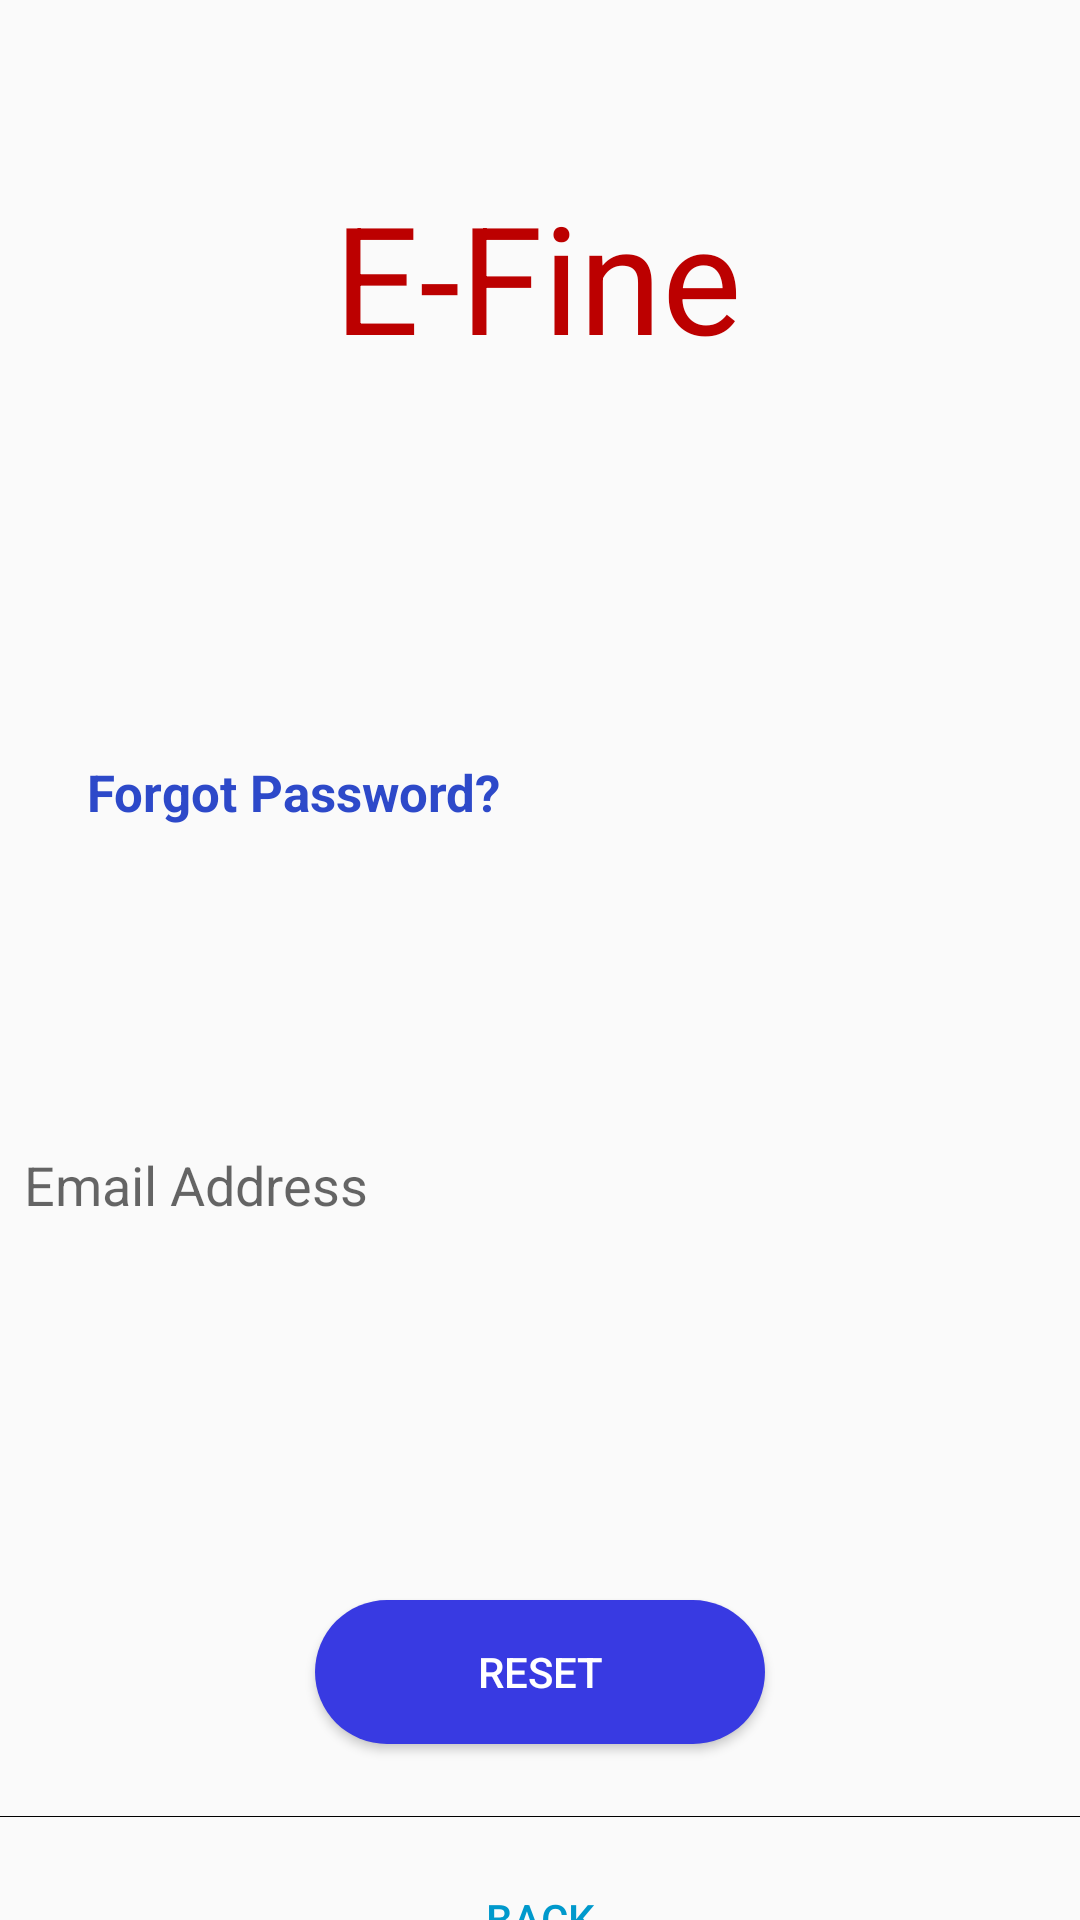

Layout XML and referenced resources for this Android screen:
<!-- AndroidManifest.xml: application theme AppTheme -->
<!-- res/layout/activity_reset_password.xml -->
<?xml version="1.0" encoding="utf-8"?>


<androidx.core.widget.NestedScrollView xmlns:android="http://schemas.android.com/apk/res/android"
    xmlns:app="http://schemas.android.com/apk/res-auto"
    xmlns:tools="http://schemas.android.com/tools"
    android:layout_width="match_parent"
    android:layout_height="match_parent"
    tools:context=".ui.activity.LoginActivity">
    <androidx.constraintlayout.widget.ConstraintLayout
        android:layout_width="match_parent"
        android:layout_height="match_parent"
        android:layout_gravity="center">

        <TextView
            android:id="@+id/textView"
            android:layout_width="wrap_content"
            android:layout_height="match_parent"
            android:layout_marginStart="8dp"
            android:layout_marginEnd="8dp"
            android:layout_marginBottom="30dp"
            android:text="E-Fine"
            android:textColor="#bc0000"
            android:textSize="50dp"
            app:layout_constraintBottom_toTopOf="@+id/tv_forgot_password"
            app:layout_constraintEnd_toEndOf="parent"
            app:layout_constraintHorizontal_bias="0.496"
            app:layout_constraintStart_toStartOf="parent"
            app:layout_constraintTop_toTopOf="parent" />

        <EditText
            android:id="@+id/input_login_email"
            android:layout_width="match_parent"
            android:layout_height="wrap_content"
            android:layout_marginStart="8dp"
            android:layout_marginTop="10dp"
            android:layout_marginEnd="8dp"
            android:background="@drawable/input_shape"
            android:ems="10"
            android:hint="Email Address"
            android:inputType="textEmailAddress"
            app:layout_constraintBottom_toTopOf="@+id/btn_login"
            app:layout_constraintEnd_toEndOf="parent"
            app:layout_constraintHorizontal_bias="0.5"
            app:layout_constraintStart_toStartOf="parent"
            app:layout_constraintTop_toBottomOf="@+id/tv_forgot_password" />


        <TextView
            android:id="@+id/tv_forgot_password"
            android:layout_width="wrap_content"
            android:layout_height="wrap_content"
            android:layout_marginStart="8dp"
            android:layout_marginEnd="8dp"
            android:padding="15dp"
            android:text="Forgot Password?"
            android:textColor="@color/color_url"
            android:textSize="17sp"
            android:textStyle="bold"
            app:layout_constraintBottom_toTopOf="@+id/input_login_email"
            app:layout_constraintEnd_toEndOf="parent"
            app:layout_constraintHorizontal_bias="0.035"
            app:layout_constraintStart_toStartOf="parent"
            app:layout_constraintTop_toBottomOf="@+id/textView" />

        <Button
            android:id="@+id/btn_login"
            android:layout_width="150dp"
            android:layout_height="wrap_content"
            android:layout_marginStart="8dp"
            android:layout_marginTop="44dp"
            android:layout_marginEnd="8dp"
            android:background="@drawable/button_shape"
            android:text="Reset"
            android:textColor="@android:color/white"
            app:layout_constraintBottom_toBottomOf="parent"
            app:layout_constraintEnd_toEndOf="parent"
            app:layout_constraintHorizontal_bias="0.5"
            app:layout_constraintStart_toStartOf="parent"
            app:layout_constraintTop_toBottomOf="@+id/input_login_email" />

        <View
            android:id="@+id/view"
            android:layout_width="match_parent"
            android:layout_height="0.2dp"
            android:layout_marginStart="0dp"
            android:layout_marginTop="24dp"
            android:layout_marginEnd="0dp"
            android:background="@android:color/black"
            app:layout_constraintEnd_toEndOf="parent"
            app:layout_constraintStart_toStartOf="parent"
            app:layout_constraintTop_toBottomOf="@+id/btn_login" />

        <Button
            android:id="@+id/btn_back"
            android:layout_width="wrap_content"
            android:layout_height="wrap_content"
            android:layout_marginTop="10dp"
            android:background="@null"
            android:text="BACK"
            android:textColor="@android:color/holo_blue_dark"
            app:layout_constraintBottom_toBottomOf="parent"
            app:layout_constraintEnd_toEndOf="parent"
            app:layout_constraintHorizontal_bias="0.5"
            app:layout_constraintStart_toStartOf="parent"
            app:layout_constraintTop_toBottomOf="@+id/view"
            app:layout_constraintVertical_bias="1.0" />


    </androidx.constraintlayout.widget.ConstraintLayout>
</androidx.core.widget.NestedScrollView>
<!-- resources referenced by this layout -->
<resources>
  <color name="color_url">#2D49C9</color>
  <!-- drawable button_shape (drawable-v24) -->
  <?xml version="1.0" encoding="utf-8"?>
  <shape xmlns:android="http://schemas.android.com/apk/res/android"
      android:shape = "rectangle">
  
      <corners
          android:radius="25dp"/>
  
      <solid android:color="@color/colorPrimary"/>
  
  </shape>
  <style name="AppTheme" parent="Theme.AppCompat.Light.DarkActionBar">
          
          <item name="colorPrimary">@color/colorPrimary</item>
          <item name="colorPrimaryDark">@color/colorPrimaryDark</item>
          <item name="colorAccent">@color/colorAccent</item>
      </style>
  <color name="colorPrimary">#383AE2</color>
  <color name="colorPrimaryDark">#383AE2</color>
  <color name="colorAccent">#ef4c5446</color>
</resources>
